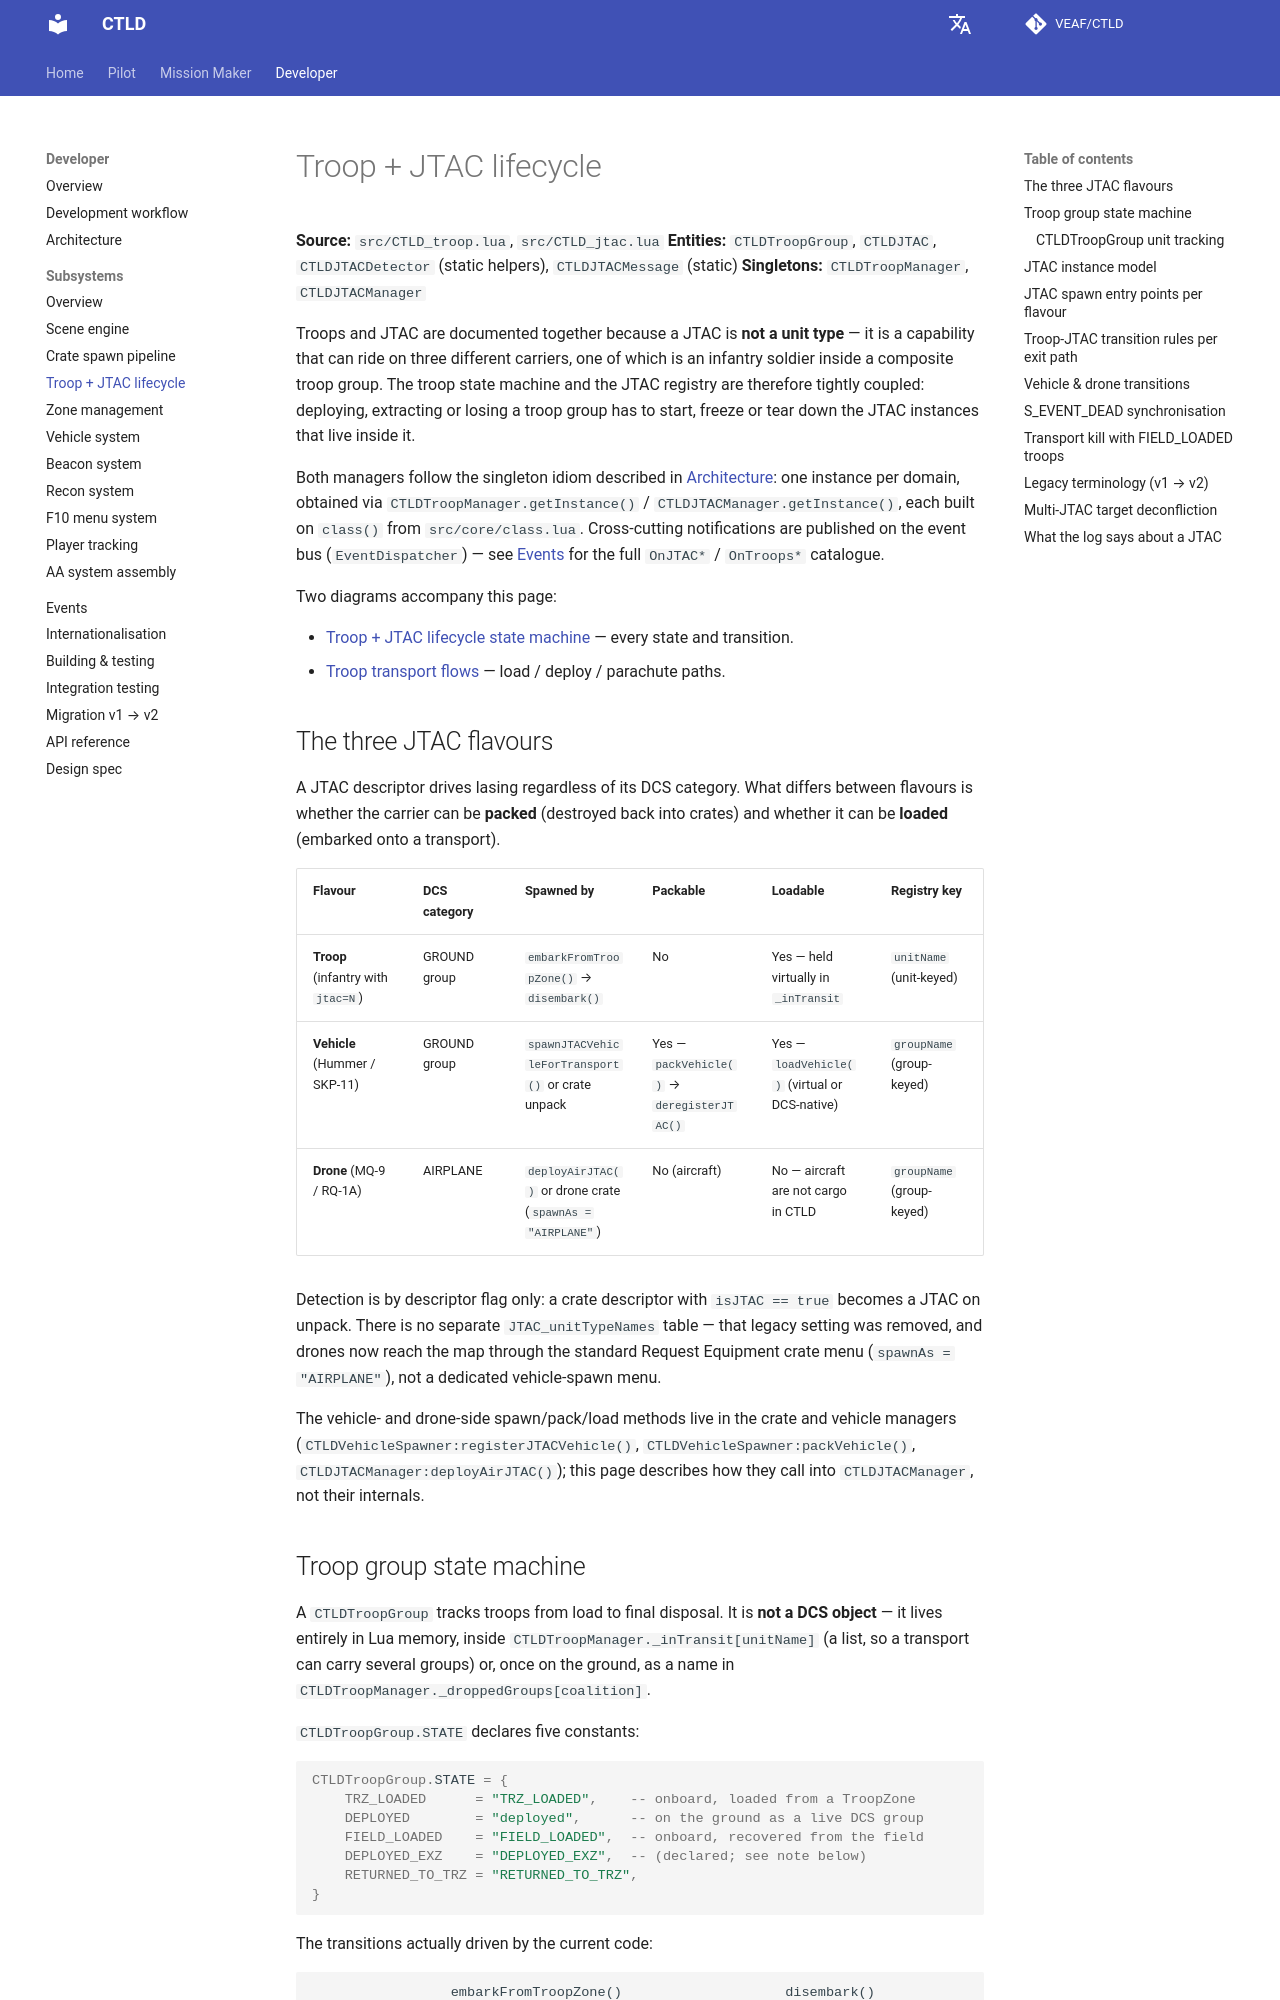

repository: VEAF/CTLD · page: dev/developer/subsystems/troops-jtac/index.html · generator: mkdocs

# Troop + JTAC lifecycle

**Source:** `src/CTLD_troop.lua`, `src/CTLD_jtac.lua`
**Entities:** `CTLDTroopGroup`, `CTLDJTAC`, `CTLDJTACDetector` (static helpers), `CTLDJTACMessage` (static)
**Singletons:** `CTLDTroopManager`, `CTLDJTACManager`

Troops and JTAC are documented together because a JTAC is **not a unit type** — it is a
capability that can ride on three different carriers, one of which is an infantry soldier inside a
composite troop group. The troop state machine and the JTAC registry are therefore tightly
coupled: deploying, extracting or losing a troop group has to start, freeze or tear down the JTAC
instances that live inside it.

Both managers follow the singleton idiom described in [Architecture](../architecture.md): one
instance per domain, obtained via `CTLDTroopManager.getInstance()` / `CTLDJTACManager.getInstance()`,
each built on `class()` from `src/core/class.lua`. Cross-cutting notifications are published on the
event bus (`EventDispatcher`) — see [Events](../events.md) for the full `OnJTAC*` /
`OnTroops*` catalogue.

Two diagrams accompany this page:

- [Troop + JTAC lifecycle state machine](../../assets/troops_jtac_lifecycle.svg) — every state and transition.
- [Troop transport flows](../../assets/troops_transport_flows.svg) — load / deploy / parachute paths.

## The three JTAC flavours

A JTAC descriptor drives lasing regardless of its DCS category. What differs between flavours is
whether the carrier can be **packed** (destroyed back into crates) and whether it can be **loaded**
(embarked onto a transport).

| Flavour | DCS category | Spawned by | Packable | Loadable | Registry key |
| --- | --- | --- | --- | --- | --- |
| **Troop** (infantry with `jtac=N`) | GROUND group | `embarkFromTroopZone()` → `disembark()` | No | Yes — held virtually in `_inTransit` | `unitName` (unit-keyed) |
| **Vehicle** (Hummer / SKP-11) | GROUND group | `spawnJTACVehicleForTransport()` or crate unpack | Yes — `packVehicle()` → `deregisterJTAC()` | Yes — `loadVehicle()` (virtual or DCS-native) | `groupName` (group-keyed) |
| **Drone** (MQ-9 / RQ-1A) | AIRPLANE | `deployAirJTAC()` or drone crate (`spawnAs = "AIRPLANE"`) | No (aircraft) | No — aircraft are not cargo in CTLD | `groupName` (group-keyed) |

Detection is by descriptor flag only: a crate descriptor with `isJTAC == true` becomes a JTAC on
unpack. There is no separate `JTAC_unitTypeNames` table — that legacy setting was removed, and
drones now reach the map through the standard Request Equipment crate menu
(`spawnAs = "AIRPLANE"`), not a dedicated vehicle-spawn menu.

The vehicle- and drone-side spawn/pack/load methods live in the crate and vehicle managers
(`CTLDVehicleSpawner:registerJTACVehicle()`, `CTLDVehicleSpawner:packVehicle()`,
`CTLDJTACManager:deployAirJTAC()`); this page describes how they call into `CTLDJTACManager`, not
their internals.
